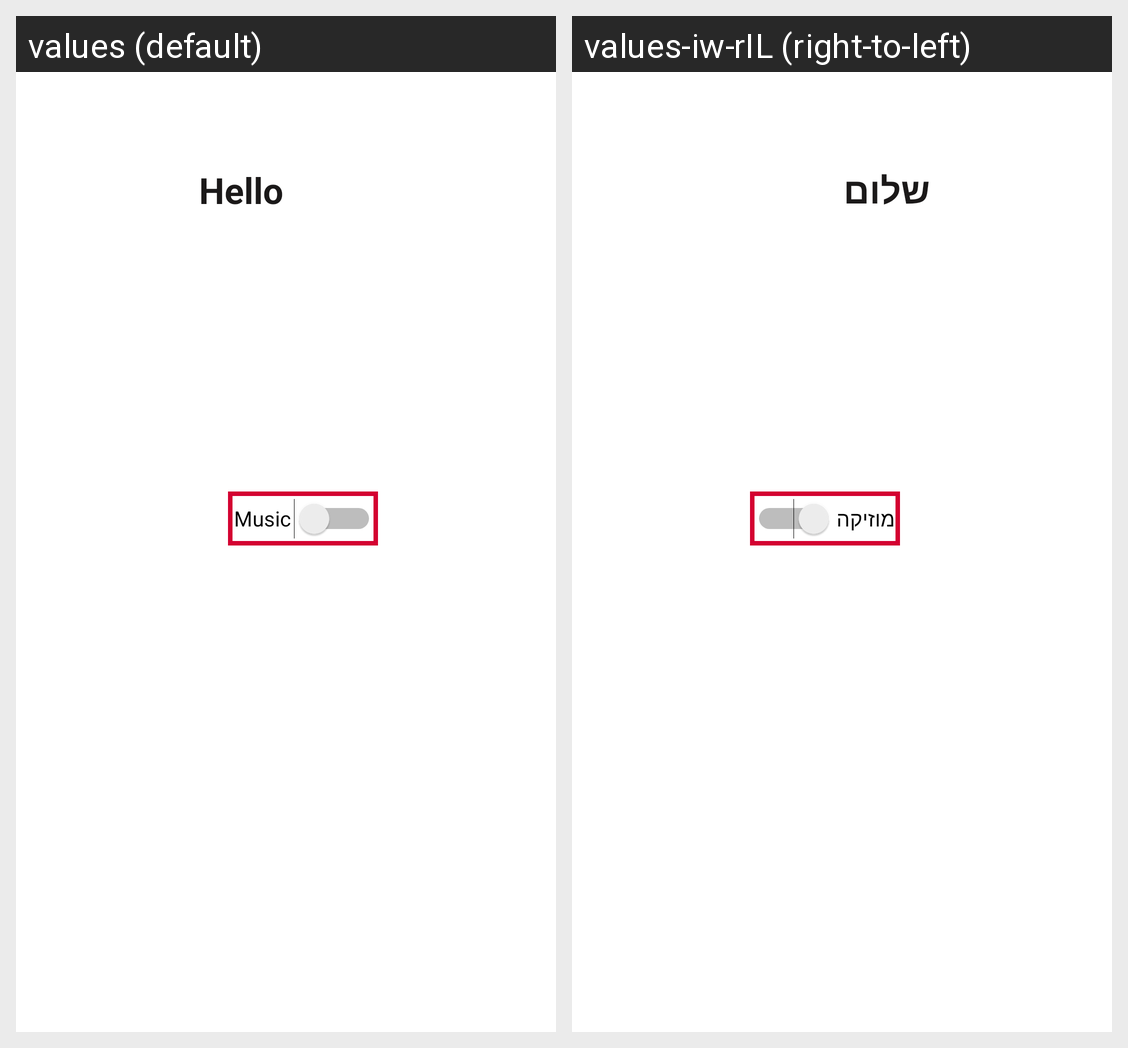

Locale-by-locale string values for the Android screen shown in this grid:
Android screen res/layout/menulevels.xml rendered under 2 locales, left to right: values (default), values-iw-rIL (right-to-left). Device: Nexus 5 (rendered at 1080×1920; each locale shown at half size, 540×960, under a caption strip naming it); theme Theme.FunWithFlags.
Strings drawn on this screen, with the default value and each locale's value (text and hints the layout hard-codes, and strings that could not be matched under every locale, appear in the picture but are not listed):

blessing.txt
  values: Hello
  values-iw-rIL: שלום

music_txt
  values: Music
  values-iw-rIL: מוזיקה
